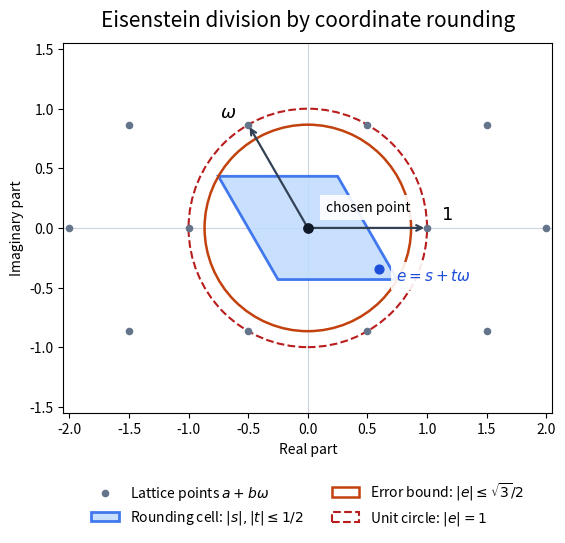

Reproduce this figure in Python.
"""Generate 2017-eisenstein-division.png in the current working directory."""
import matplotlib
matplotlib.use("Agg")
import matplotlib.pyplot as plt
from matplotlib.patches import Circle, Polygon
import numpy as np


def main():
    omega = complex(-0.5, np.sqrt(3) / 2)
    fig, ax = plt.subplots(figsize=(8, 5.6), dpi=100, facecolor="white")
    ax.set_facecolor("white")
    lattice = np.array([a + b * omega for a in range(-4, 5) for b in range(-4, 5)])
    ax.scatter(lattice.real, lattice.imag, color="#64748b", s=20, zorder=2,
               label=r"Lattice points $a+b\omega$")
    corners = [s + t * omega for s, t in [(0.5, 0.5), (-0.5, 0.5),
                                          (-0.5, -0.5), (0.5, -0.5)]]
    ax.add_patch(Polygon([(z.real, z.imag) for z in corners], facecolor="#bfdbfe",
                         edgecolor="#2563eb", linewidth=2, alpha=0.85,
                         label=r"Rounding cell: $|s|,|t|\leq 1/2$"))
    ax.add_patch(Circle((0, 0), np.sqrt(3) / 2, fill=False, edgecolor="#c2410c",
                        linewidth=1.8, label=r"Error bound: $|e|\leq\sqrt{3}/2$"))
    ax.add_patch(Circle((0, 0), 1, fill=False, edgecolor="#b91c1c", linestyle="--",
                        linewidth=1.5, label=r"Unit circle: $|e|=1$"))
    ax.scatter([0], [0], color="#111827", s=45, zorder=5)
    ax.annotate("chosen point", (0, 0), xytext=(13, 12), textcoords="offset points",
                fontsize=10, bbox=dict(facecolor="white", edgecolor="none", alpha=0.9))
    for z, label, offset in [(1 + 0j, r"$1$", (10, 6)),
                              (omega, r"$\omega$", (-20, 5))]:
        ax.annotate("", xy=(z.real, z.imag), xytext=(0, 0),
                    arrowprops=dict(arrowstyle="->", color="#334155", lw=1.6))
        ax.annotate(label, (z.real, z.imag), xytext=offset, textcoords="offset points",
                    fontsize=13)
    error = 0.4 - 0.4 * omega
    ax.scatter([error.real], [error.imag], color="#1d4ed8", s=40, zorder=6)
    ax.annotate(r"$e=s+t\omega$", (error.real, error.imag), xytext=(12, -8),
                textcoords="offset points", color="#1d4ed8", fontsize=11,
                bbox=dict(facecolor="white", edgecolor="none", alpha=0.9))
    ax.axhline(0, color="#cbd5e1", linewidth=0.8, zorder=0)
    ax.axvline(0, color="#cbd5e1", linewidth=0.8, zorder=0)
    ax.set(xlim=(-2.05, 2.05), ylim=(-1.55, 1.55), xlabel="Real part", ylabel="Imaginary part")
    ax.set_aspect("equal")
    ax.set_title("Eisenstein division by coordinate rounding", fontsize=15, pad=12)
    ax.legend(loc="upper center", bbox_to_anchor=(0.5, -0.15), ncol=2,
              frameon=False, fontsize=10)
    fig.subplots_adjust(left=0.09, right=0.97, top=0.89, bottom=0.23)
    fig.savefig("2017-eisenstein-division.png", dpi=100, facecolor="white")
    plt.close(fig)


if __name__ == "__main__":
    main()
